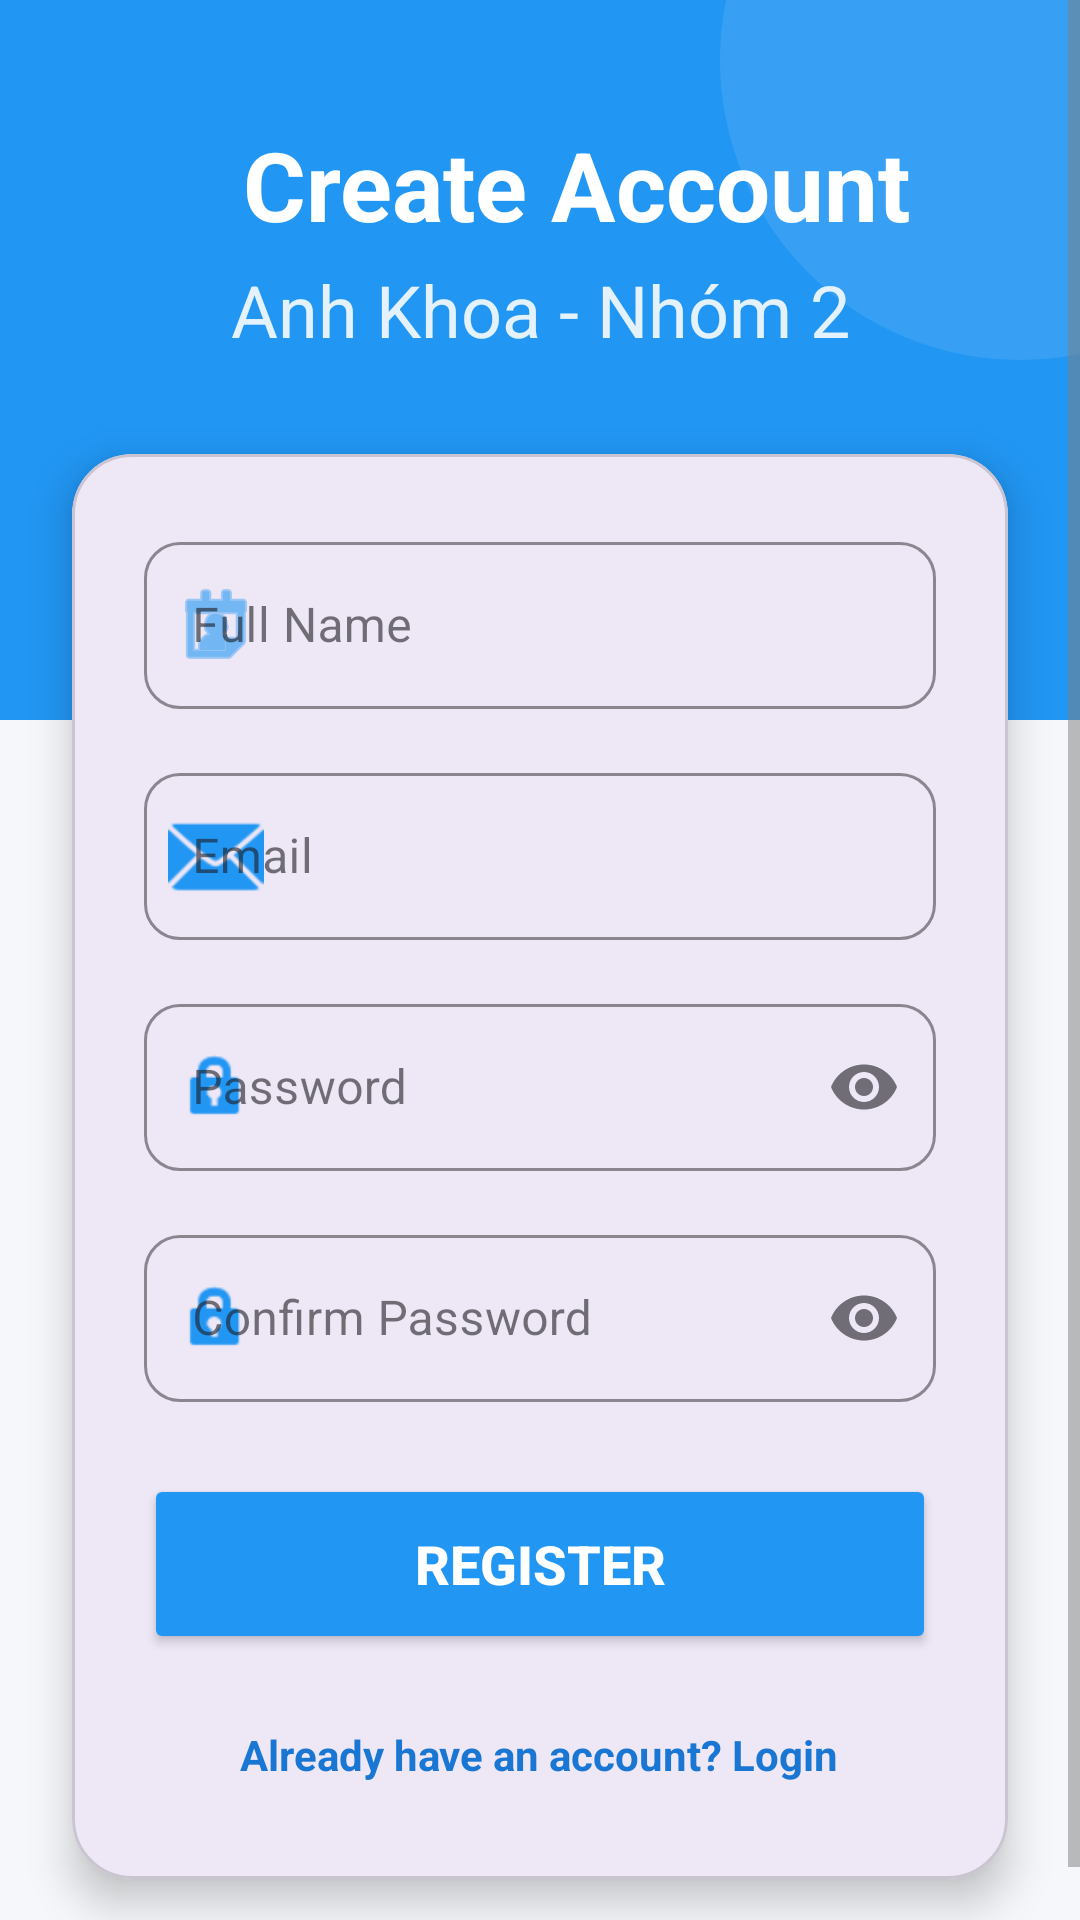

The Android layout XML behind this screen, and the referenced resources:
<!-- AndroidManifest.xml: application theme Theme.MyVocab -->
<!-- res/layout/activity_register.xml -->
<?xml version="1.0" encoding="utf-8"?>
<ScrollView xmlns:android="http://schemas.android.com/apk/res/android"
    xmlns:app="http://schemas.android.com/apk/res-auto"
    xmlns:tools="http://schemas.android.com/tools"
    android:layout_width="match_parent"
    android:layout_height="match_parent"
    android:background="#F5F7FA"
    android:fillViewport="true">

    <androidx.constraintlayout.widget.ConstraintLayout
        android:layout_width="match_parent"
        android:layout_height="wrap_content">

        <View
            android:id="@+id/viewHeader"
            android:layout_width="match_parent"
            android:layout_height="240dp"
            android:background="#2196F3"
            app:layout_constraintTop_toTopOf="parent" />

        <View
            android:layout_width="200dp"
            android:layout_height="200dp"
            android:background="@drawable/circle_background"
            android:backgroundTint="#FFFFFF"
            android:alpha="0.1"
            android:translationX="80dp"
            android:translationY="-80dp"
            app:layout_constraintEnd_toEndOf="parent"
            app:layout_constraintTop_toTopOf="parent"/>

        <TextView
            android:id="@+id/tvTitle"
            android:layout_width="match_parent"
            android:layout_height="wrap_content"
            android:gravity="center"
            android:layout_marginStart="24dp"
            android:layout_marginTop="40dp"
            android:text="Create Account"
            android:textColor="#FFFFFF"
            android:textSize="32sp"
            android:textStyle="bold"
            app:layout_constraintStart_toStartOf="parent"
            app:layout_constraintTop_toTopOf="parent" />

        <TextView
            android:id="@+id/tvSubtitle"
            android:layout_width="match_parent"
            android:layout_height="wrap_content"
            android:layout_marginTop="4dp"
            android:text="Anh Khoa - Nhóm 2"
            android:textColor="#E3F2FD"
            android:textSize="24sp"
            android:gravity="center"
            app:layout_constraintStart_toStartOf="@id/tvTitle"
            app:layout_constraintTop_toBottomOf="@id/tvTitle" />

        <com.google.android.material.card.MaterialCardView
            android:layout_width="match_parent"
            android:layout_height="wrap_content"
            android:layout_marginHorizontal="24dp"
            android:layout_marginTop="32dp"
            android:layout_marginBottom="32dp"
            app:cardCornerRadius="20dp"
            app:cardElevation="8dp"
            app:cardBackgroundColor="#FFFFFF"
            app:layout_constraintBottom_toBottomOf="parent"
            app:layout_constraintTop_toBottomOf="@id/tvSubtitle"
            app:layout_constraintVertical_bias="0.0">

            <LinearLayout
                android:layout_width="match_parent"
                android:layout_height="wrap_content"
                android:orientation="vertical"
                android:padding="24dp">

                <com.google.android.material.textfield.TextInputLayout
                    android:layout_width="match_parent"
                    android:layout_height="wrap_content"
                    android:hint="Full Name"
                    style="@style/Widget.MaterialComponents.TextInputLayout.OutlinedBox"
                    app:boxCornerRadiusTopStart="12dp"
                    app:boxCornerRadiusTopEnd="12dp"
                    app:boxCornerRadiusBottomStart="12dp"
                    app:boxCornerRadiusBottomEnd="12dp"
                    app:boxStrokeColor="#2196F3"
                    app:startIconDrawable="@android:drawable/ic_menu_my_calendar"
                    app:startIconTint="#2196F3"
                    android:layout_marginBottom="16dp">

                    <com.google.android.material.textfield.TextInputEditText
                        android:id="@+id/etName"
                        android:layout_width="match_parent"
                        android:layout_height="wrap_content"
                        android:inputType="textPersonName"
                        android:singleLine="true" />
                </com.google.android.material.textfield.TextInputLayout>

                <com.google.android.material.textfield.TextInputLayout
                    android:layout_width="match_parent"
                    android:layout_height="wrap_content"
                    android:hint="Email"
                    style="@style/Widget.MaterialComponents.TextInputLayout.OutlinedBox"
                    app:boxCornerRadiusTopStart="12dp"
                    app:boxCornerRadiusTopEnd="12dp"
                    app:boxCornerRadiusBottomStart="12dp"
                    app:boxCornerRadiusBottomEnd="12dp"
                    app:boxStrokeColor="#2196F3"
                    app:startIconDrawable="@android:drawable/ic_dialog_email"
                    app:startIconTint="#2196F3"
                    android:layout_marginBottom="16dp">

                    <com.google.android.material.textfield.TextInputEditText
                        android:id="@+id/etEmail"
                        android:layout_width="match_parent"
                        android:layout_height="wrap_content"
                        android:inputType="textEmailAddress"
                        android:singleLine="true" />
                </com.google.android.material.textfield.TextInputLayout>

                <com.google.android.material.textfield.TextInputLayout
                    android:layout_width="match_parent"
                    android:layout_height="wrap_content"
                    android:hint="Password"
                    style="@style/Widget.MaterialComponents.TextInputLayout.OutlinedBox"
                    app:boxCornerRadiusTopStart="12dp"
                    app:boxCornerRadiusTopEnd="12dp"
                    app:boxCornerRadiusBottomStart="12dp"
                    app:boxCornerRadiusBottomEnd="12dp"
                    app:boxStrokeColor="#2196F3"
                    app:startIconDrawable="@android:drawable/ic_lock_idle_lock"
                    app:startIconTint="#2196F3"
                    app:endIconMode="password_toggle"
                    android:layout_marginBottom="16dp">

                    <com.google.android.material.textfield.TextInputEditText
                        android:id="@+id/etPassword"
                        android:layout_width="match_parent"
                        android:layout_height="wrap_content"
                        android:inputType="textPassword"
                        android:singleLine="true" />
                </com.google.android.material.textfield.TextInputLayout>

                <com.google.android.material.textfield.TextInputLayout
                    android:layout_width="match_parent"
                    android:layout_height="wrap_content"
                    android:hint="Confirm Password"
                    style="@style/Widget.MaterialComponents.TextInputLayout.OutlinedBox"
                    app:boxCornerRadiusTopStart="12dp"
                    app:boxCornerRadiusTopEnd="12dp"
                    app:boxCornerRadiusBottomStart="12dp"
                    app:boxCornerRadiusBottomEnd="12dp"
                    app:boxStrokeColor="#2196F3"
                    app:startIconDrawable="@android:drawable/ic_lock_idle_lock"
                    app:startIconTint="#2196F3"
                    app:endIconMode="password_toggle"
                    android:layout_marginBottom="24dp">

                    <com.google.android.material.textfield.TextInputEditText
                        android:id="@+id/etConfirmPassword"
                        android:layout_width="match_parent"
                        android:layout_height="wrap_content"
                        android:inputType="textPassword"
                        android:singleLine="true" />
                </com.google.android.material.textfield.TextInputLayout>

                <Button
                    android:id="@+id/btnRegister"
                    android:layout_width="match_parent"
                    android:layout_height="60dp"
                    android:text="Register"
                    android:textSize="18sp"
                    android:textStyle="bold"
                    android:backgroundTint="#2196F3"
                    android:textColor="#FFFFFF"
                    app:cornerRadius="30dp"
                    android:layout_marginBottom="16dp" />

                <TextView
                    android:id="@+id/tvLogin"
                    android:layout_width="wrap_content"
                    android:layout_height="wrap_content"
                    android:text="Already have an account? Login"
                    android:textSize="14sp"
                    android:textColor="#1976D2"
                    android:textStyle="bold"
                    android:layout_gravity="center"
                    android:padding="8dp" />

            </LinearLayout>
        </com.google.android.material.card.MaterialCardView>

    </androidx.constraintlayout.widget.ConstraintLayout>

</ScrollView>
<!-- resources referenced by this layout -->
<resources>
  <!-- drawable circle_background (drawable) -->
  <?xml version="1.0" encoding="utf-8"?>
  <shape xmlns:android="http://schemas.android.com/apk/res/android"
      android:shape="oval">
      <solid android:color="@color/light_purple"/>
  </shape>
  <style name="Theme.MyVocab" parent="Base.Theme.MyVocab" />
  <color name="light_purple">#D1C4E9</color>
  <style name="Base.Theme.MyVocab" parent="Theme.Material3.DayNight.NoActionBar">
          <item name="colorPrimary">@color/primary_color_app</item>
          <item name="colorOnPrimary">@color/white</item>
  
          <item name="android:colorBackground">@color/background_screen</item>
          <item name="colorSurface">@color/background_surface</item>
  
          <item name="android:textColorPrimary">@color/text_primary</item>
          <item name="android:textColorSecondary">@color/text_secondary</item>
  
      </style>
  <color name="primary_color_app">#673AB7</color>
  <color name="white">#FFFFFF</color>
  <color name="background_screen">#F5F5F5</color>
  <color name="background_surface">#FFFFFF</color>
  <color name="text_primary">#000000</color>
  <color name="text_secondary">#808080</color>
</resources>
